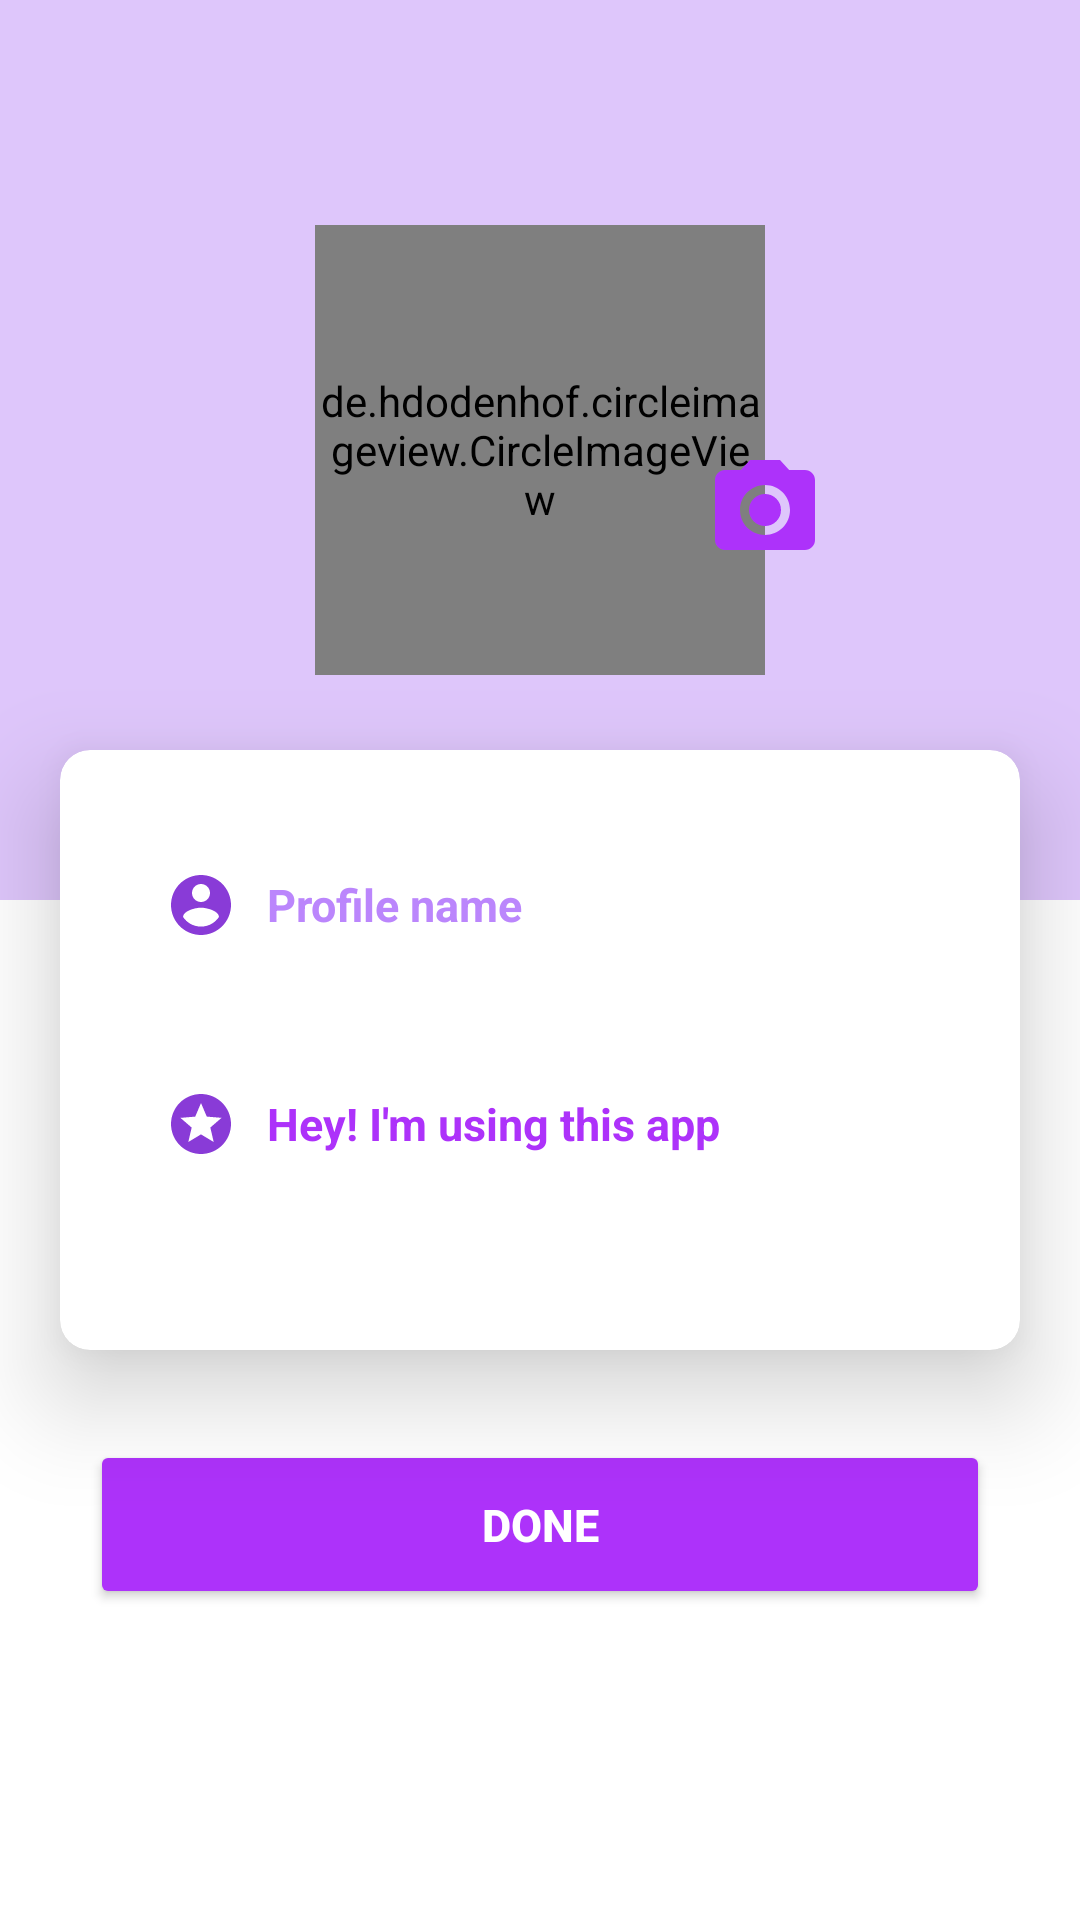

Write the Android layout XML for this screen, with the resource values it uses.
<!-- AndroidManifest.xml: application theme AppTheme -->
<!-- res/layout/fragment_get_user_data.xml -->
<?xml version="1.0" encoding="utf-8"?>
<RelativeLayout xmlns:android="http://schemas.android.com/apk/res/android"
    xmlns:app="http://schemas.android.com/apk/res-auto"
    xmlns:tools="http://schemas.android.com/tools"
    android:layout_width="match_parent"
    android:layout_height="match_parent"
    tools:context=".fragments.GetUserDataFragment">

    <androidx.coordinatorlayout.widget.CoordinatorLayout
        android:layout_width="match_parent"
        android:layout_height="300dp"
        android:background="@color/backgroundPurple">

        <de.hdodenhof.circleimageview.CircleImageView
            android:id="@+id/imgUser"
            android:layout_width="150dp"
            android:layout_height="150dp"
            android:layout_gravity="center"
            android:src="@drawable/ic_account_user"
            app:civ_border_color="@color/purpleDark"
            app:civ_border_width="2dp" />

        <ImageView
            android:id="@+id/imgPickImage"
            android:layout_width="40dp"
            android:layout_height="40dp"
            android:layout_marginTop="150dp"
            android:backgroundTint="@color/white"
            android:clickable="true"
            android:focusable="true"

            android:src="@drawable/ic_camera_icon"
            app:layout_anchor="@id/imgUser"
            app:layout_anchorGravity="end|center" />

    </androidx.coordinatorlayout.widget.CoordinatorLayout>

    <androidx.cardview.widget.CardView
        android:id="@+id/card"
        android:layout_width="match_parent"
        android:layout_height="200dp"
        android:layout_marginHorizontal="20dp"
        android:layout_marginTop="250dp"
        app:cardCornerRadius="10dp"
        app:cardElevation="20dp">

        <LinearLayout
            android:layout_width="match_parent"
            android:layout_height="match_parent"
            android:layout_marginHorizontal="25dp"
            android:orientation="vertical">

            <EditText
                android:id="@+id/edtUserName"
                android:layout_width="match_parent"
                android:layout_height="43dp"
                android:layout_marginTop="30dp"
                android:background="@drawable/edittext_bg"
                android:drawableStart="@drawable/ic_account_user"
                android:drawablePadding="@dimen/dp_10"
                android:hint="@string/profile_name"
                android:inputType="text|textCapSentences"
                android:padding="10dp"
                android:textColor="@color/purpleLight"
                android:textColorHint="@color/purple_200"
                android:textSize="@dimen/sp_15"
                android:textStyle="bold" />

            <EditText
                android:id="@+id/edtUserStatus"
                android:layout_width="match_parent"
                android:layout_height="43dp"
                android:layout_marginTop="30dp"
                android:background="@drawable/edittext_bg"
                android:drawableStart="@drawable/ic_status"
                android:drawablePadding="@dimen/dp_10"
                android:inputType="text|textCapSentences"
                android:padding="10dp"
                android:text="@string/status_text"
                android:textColor="@color/purpleLight"
                android:textSize="@dimen/sp_15"
                android:textStyle="bold" />
        </LinearLayout>
    </androidx.cardview.widget.CardView>

    <Button
        android:id="@+id/btnDataDone"
        style="@style/login_button_style"
        android:layout_below="@+id/card"
        android:layout_margin="@dimen/dp_30"
        android:text="@string/done"
        android:textSize="@dimen/sp_15"
        android:textColor="@color/white"/>

</RelativeLayout>
<!-- resources referenced by this layout -->
<resources>
  <color name="backgroundPurple">#DEC6FB</color>
  <color name="purpleDark">#2B0245</color>
  <color name="purpleLight">#AD32FA</color>
  <color name="purple_200">#FFBB86FC</color>
  <color name="white">#FFFFFFFF</color>
  <dimen name="dp_10">10dp</dimen>
  <dimen name="dp_30">30dp</dimen>
  <dimen name="sp_15">15sp</dimen>
  <!-- drawable edittext_bg (drawable) -->
  <?xml version="1.0" encoding="utf-8"?>
  <shape xmlns:android="http://schemas.android.com/apk/res/android"
      android:shape="rectangle">
  
      <solid android:color="@color/white"/>
      <size android:height="@dimen/dp_30" android:width="@dimen/dp_150"/>
  
  </shape>
  <!-- drawable ic_account_user (drawable) -->
  <vector android:height="24dp" android:tint="#893BD7"
      android:viewportHeight="24" android:viewportWidth="24"
      android:width="24dp" xmlns:android="http://schemas.android.com/apk/res/android">
      <path android:fillColor="@android:color/white" android:pathData="M12,2C6.48,2 2,6.48 2,12s4.48,10 10,10 10,-4.48 10,-10S17.52,2 12,2zM12,5c1.66,0 3,1.34 3,3s-1.34,3 -3,3 -3,-1.34 -3,-3 1.34,-3 3,-3zM12,19.2c-2.5,0 -4.71,-1.28 -6,-3.22 0.03,-1.99 4,-3.08 6,-3.08 1.99,0 5.97,1.09 6,3.08 -1.29,1.94 -3.5,3.22 -6,3.22z"/>
  </vector>
  <!-- drawable ic_camera_icon (drawable) -->
  <vector xmlns:android="http://schemas.android.com/apk/res/android"
      android:width="24dp"
      android:height="24dp"
      android:viewportWidth="24"
      android:viewportHeight="24"
      android:tint="#AD32FA">
    <path
        android:fillColor="@android:color/white"
        android:pathData="M12,12m-3.2,0a3.2,3.2 0,1 1,6.4 0a3.2,3.2 0,1 1,-6.4 0"/>
    <path
        android:fillColor="@android:color/white"
        android:pathData="M9,2L7.17,4L4,4c-1.1,0 -2,0.9 -2,2v12c0,1.1 0.9,2 2,2h16c1.1,0 2,-0.9 2,-2L22,6c0,-1.1 -0.9,-2 -2,-2h-3.17L15,2L9,2zM12,17c-2.76,0 -5,-2.24 -5,-5s2.24,-5 5,-5 5,2.24 5,5 -2.24,5 -5,5z"/>
  </vector>
  <!-- drawable ic_status (drawable) -->
  <vector android:height="24dp" android:tint="#893BD7"
      android:viewportHeight="24" android:viewportWidth="24"
      android:width="24dp" xmlns:android="http://schemas.android.com/apk/res/android">
      <path android:fillColor="@android:color/white" android:pathData="M11.99,2C6.47,2 2,6.48 2,12s4.47,10 9.99,10C17.52,22 22,17.52 22,12S17.52,2 11.99,2zM16.23,18L12,15.45 7.77,18l1.12,-4.81 -3.73,-3.23 4.92,-0.42L12,5l1.92,4.53 4.92,0.42 -3.73,3.23L16.23,18z"/>
  </vector>
  <string name="done">Done</string>
  <string name="profile_name">Profile name</string>
  <string name="status_text">Hey! I\'m using this app</string>
  <style name="login_button_style">
          <item name="android:layout_width">match_parent</item>
          <item name="android:layout_height">wrap_content</item>
          <item name="android:textStyle">bold</item>
          <item name="android:textSize">14sp</item>
          <item name="android:textColor">@color/purpleLight</item>
          <item name="android:layout_weight">1</item>
          <item name="android:clickable">true</item>
          <item name="elevation">10dp</item>
          <item name="android:padding">18dp</item>
          <item name="backgroundTint">@color/purpleLight</item>
          <item name="android:layout_marginStart">@dimen/dp_10</item>
          <item name="android:layout_marginTop">@dimen/dp_30</item>
          <item name="android:layout_marginEnd">@dimen/dp_10</item>
      </style>
  <dimen name="dp_150">150dp</dimen>
</resources>
